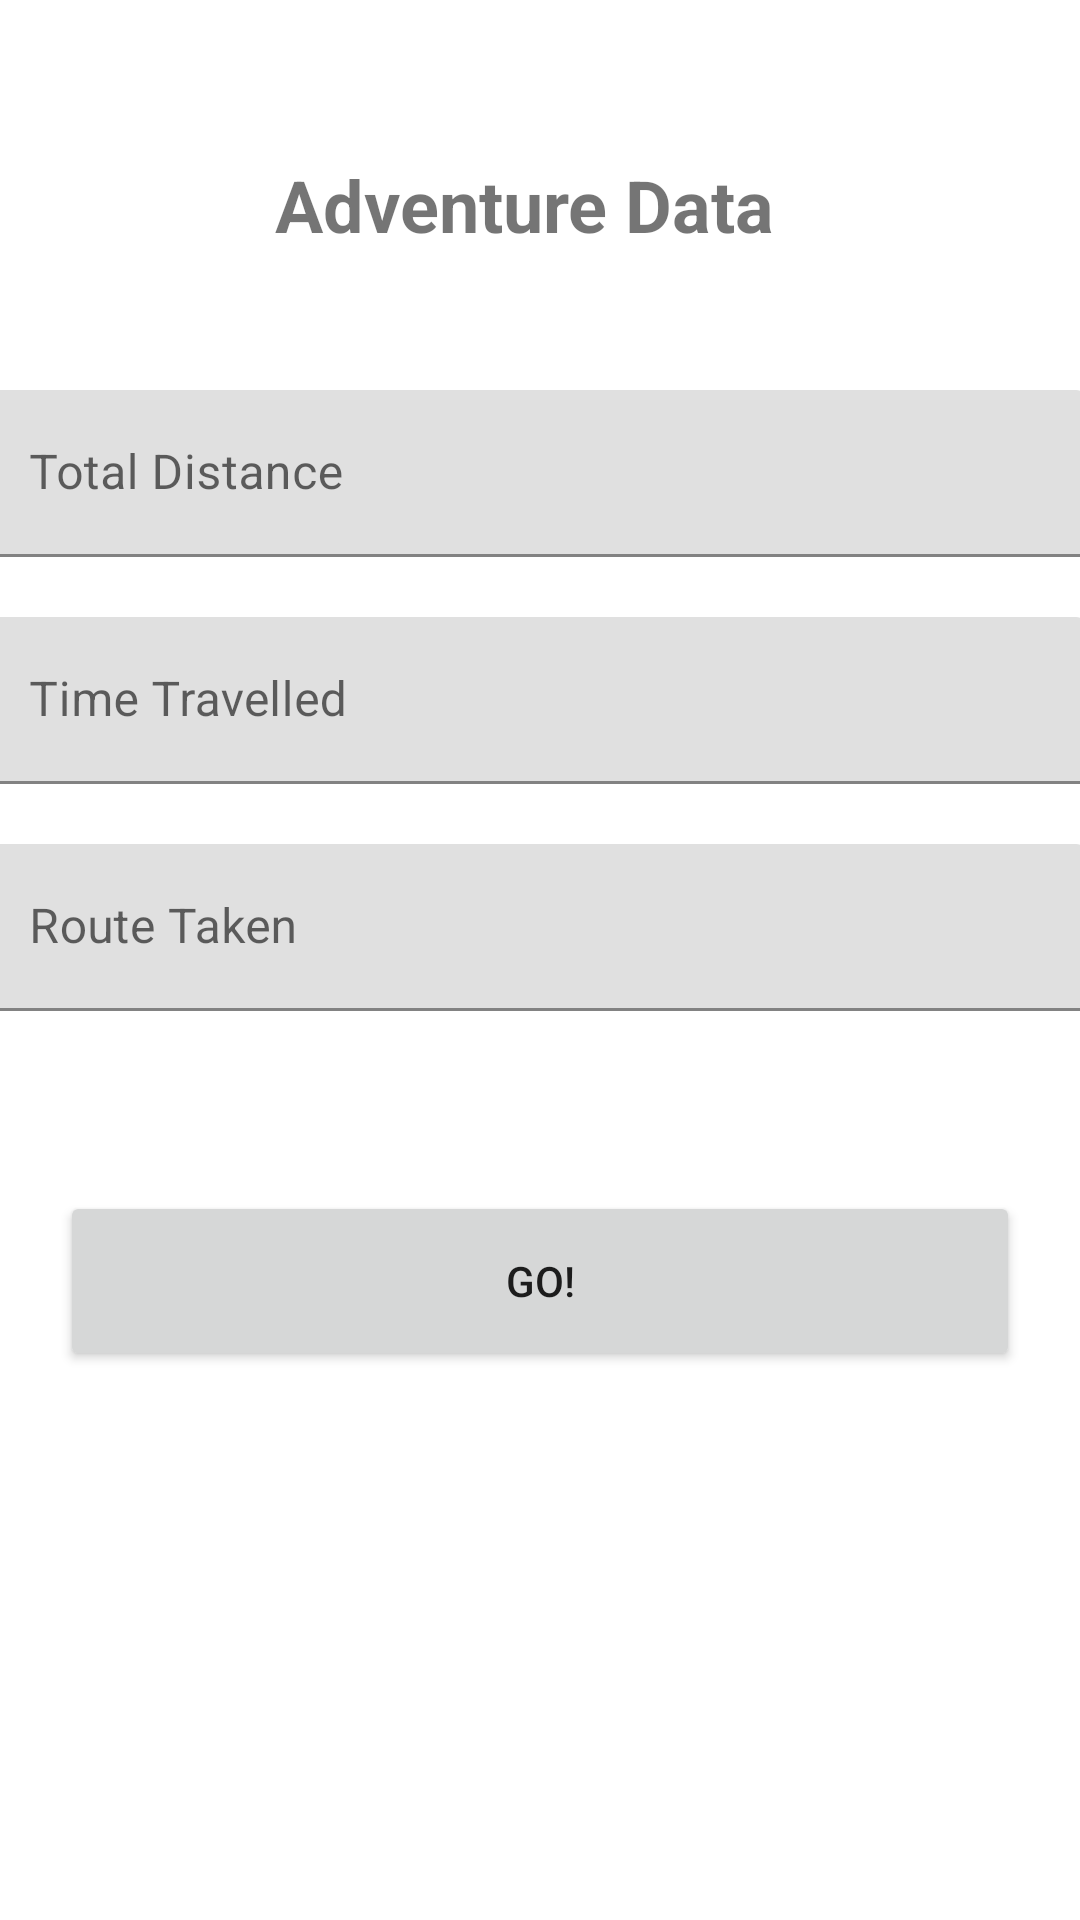

Layout XML and referenced resources for this Android screen:
<!-- AndroidManifest.xml: application theme Theme.RideSafe -->
<!-- res/layout/rs_frag_adventure.xml -->
<?xml version="1.0" encoding="utf-8"?>
<layout xmlns:android="http://schemas.android.com/apk/res/android"
    xmlns:tools="http://schemas.android.com/tools"
    xmlns:app="http://schemas.android.com/apk/res-auto"
    tools:context="com.example.ridesafe.adventure.AdventureFragment">

    <androidx.constraintlayout.widget.ConstraintLayout
        android:layout_width="match_parent"
        android:layout_height="match_parent"
        tools:layout_editor_absoluteX="-1dp"
        tools:layout_editor_absoluteY="39dp">

        <TextView
            android:id="@+id/txtAdventure"
            android:layout_width="176dp"
            android:layout_height="38dp"
            android:layout_marginStart="20dp"
            android:layout_marginTop="52dp"
            android:layout_marginEnd="20dp"
            android:text="Adventure Data"
            android:textSize="24sp"
            android:textStyle="bold"
            app:layout_constraintEnd_toEndOf="parent"
            app:layout_constraintHorizontal_bias="0.497"
            app:layout_constraintStart_toStartOf="parent"
            app:layout_constraintTop_toTopOf="parent" />

        <com.google.android.material.textfield.TextInputLayout
            android:id="@+id/textInputLayout2"
            android:layout_width="409dp"
            android:layout_height="wrap_content"
            android:layout_marginStart="20dp"
            android:layout_marginTop="40dp"
            android:layout_marginEnd="20dp"
            app:layout_constraintEnd_toEndOf="parent"
            app:layout_constraintHorizontal_bias="0.526"
            app:layout_constraintStart_toStartOf="parent"
            app:layout_constraintTop_toBottomOf="@+id/txtAdventure">

            <com.google.android.material.textfield.TextInputEditText
                android:layout_width="match_parent"
                android:layout_height="wrap_content"
                android:layout_marginStart="20dp"
                android:layout_marginEnd="20dp"
                android:hint="Total Distance"
                tools:layout_editor_absoluteX="20dp"
                tools:layout_editor_absoluteY="144dp" />
        </com.google.android.material.textfield.TextInputLayout>

        <com.google.android.material.textfield.TextInputLayout
            android:id="@+id/textInputLayout3"
            android:layout_width="409dp"
            android:layout_height="wrap_content"
            android:layout_marginStart="20dp"
            android:layout_marginTop="20dp"
            android:layout_marginEnd="20dp"
            app:layout_constraintEnd_toEndOf="parent"
            app:layout_constraintHorizontal_bias="0.526"
            app:layout_constraintStart_toStartOf="parent"
            app:layout_constraintTop_toBottomOf="@+id/textInputLayout2">

            <com.google.android.material.textfield.TextInputEditText
                android:layout_width="match_parent"
                android:layout_height="wrap_content"
                android:layout_marginStart="20dp"
                android:layout_marginEnd="20dp"
                android:hint="Time Travelled"
                app:layout_constraintEnd_toEndOf="parent"
                app:layout_constraintHorizontal_bias="0.0"
                app:layout_constraintStart_toStartOf="parent"
                tools:layout_editor_absoluteY="257dp" />
        </com.google.android.material.textfield.TextInputLayout>

        <com.google.android.material.textfield.TextInputLayout
            android:id="@+id/textInputLayout4"
            android:layout_width="409dp"
            android:layout_height="wrap_content"
            android:layout_marginStart="20dp"
            android:layout_marginTop="20dp"
            android:layout_marginEnd="20dp"
            app:layout_constraintEnd_toEndOf="parent"
            app:layout_constraintHorizontal_bias="0.526"
            app:layout_constraintStart_toStartOf="parent"
            app:layout_constraintTop_toBottomOf="@+id/textInputLayout3">

            <com.google.android.material.textfield.TextInputEditText
                android:layout_width="match_parent"
                android:layout_height="wrap_content"
                android:layout_marginStart="20dp"
                android:layout_marginEnd="20dp"
                android:hint="Route Taken "
                app:layout_constraintEnd_toEndOf="parent"
                app:layout_constraintHorizontal_bias="0.0"
                app:layout_constraintStart_toStartOf="parent"
                tools:layout_editor_absoluteY="257dp" />
        </com.google.android.material.textfield.TextInputLayout>

        <Button
            android:id="@+id/btnGo"
            android:layout_width="0dp"
            android:layout_height="60dp"
            android:layout_marginStart="20dp"
            android:layout_marginTop="60dp"
            android:layout_marginEnd="20dp"
            android:text="GO!"
            app:cornerRadius="15dp"
            app:layout_constraintEnd_toEndOf="parent"
            app:layout_constraintHorizontal_bias="0.0"
            app:layout_constraintStart_toStartOf="parent"
            app:layout_constraintTop_toBottomOf="@+id/textInputLayout4" />

    </androidx.constraintlayout.widget.ConstraintLayout>

</layout>
<!-- resources referenced by this layout -->
<resources>
  <style name="Theme.RideSafe" parent="Theme.MaterialComponents.DayNight.DarkActionBar">
          
          <item name="colorPrimary">@color/colorPrimary</item>
          <item name="colorPrimaryDark">@color/colorPrimaryDark</item>
          <item name="colorAccent">@color/colorAccent</item>
          <item name="android:textColorPrimary">@color/textColorPrimary</item>
      </style>
  <color name="colorPrimary">#BB2649</color>
  <color name="colorPrimaryDark">#FEDBD0</color>
  <color name="colorAccent">@color/textColorPrimary</color>
  <color name="textColorPrimary">#442C2E</color>
</resources>
